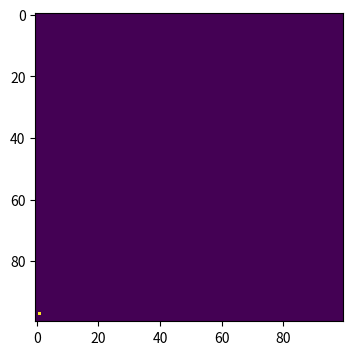
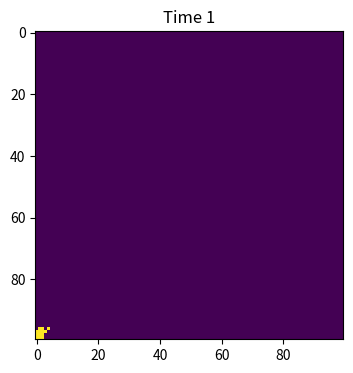
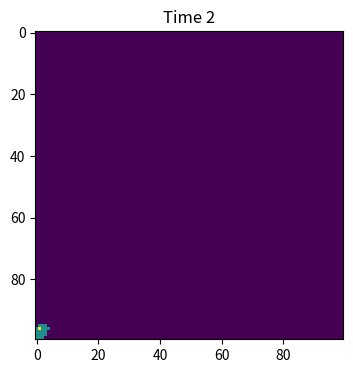
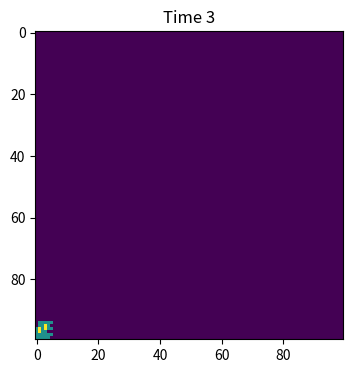
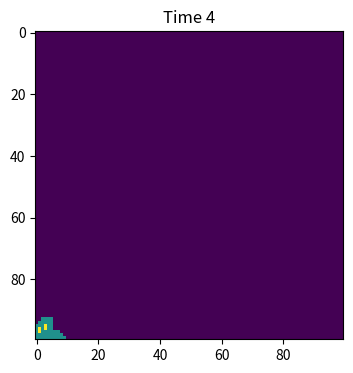
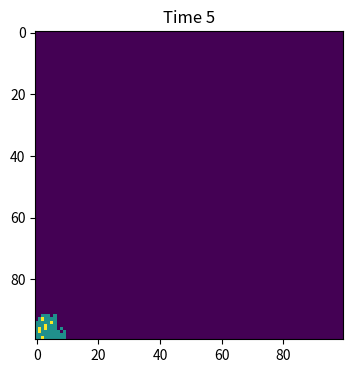
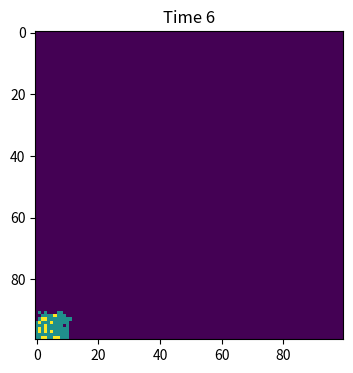
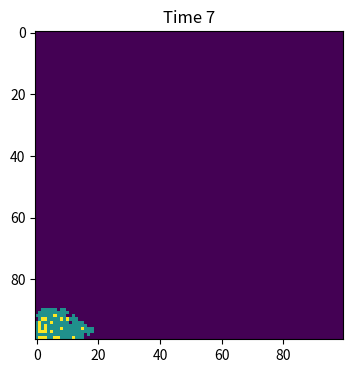
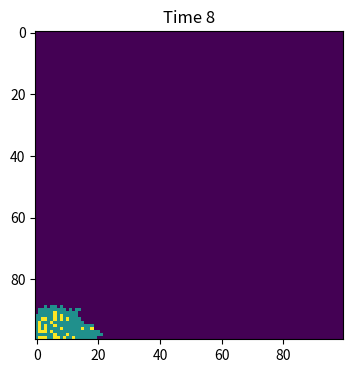
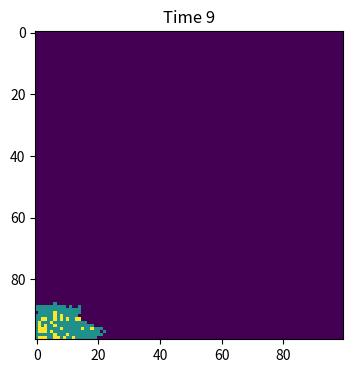
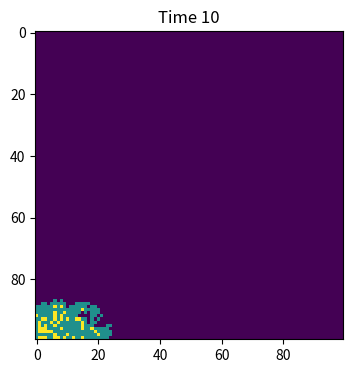
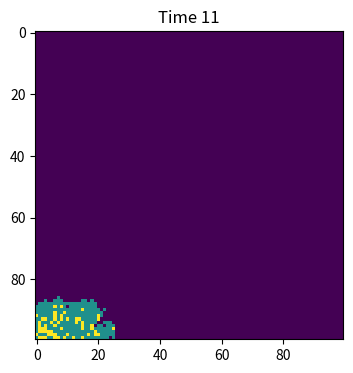
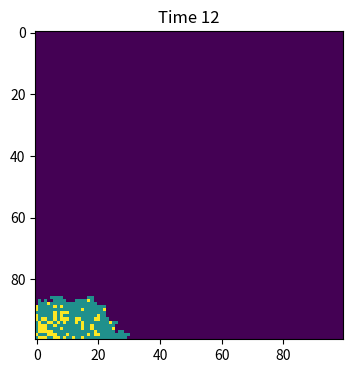
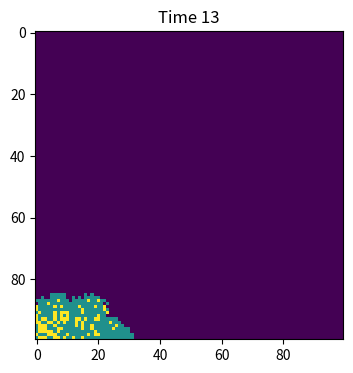
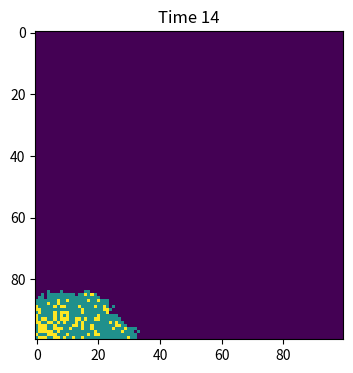
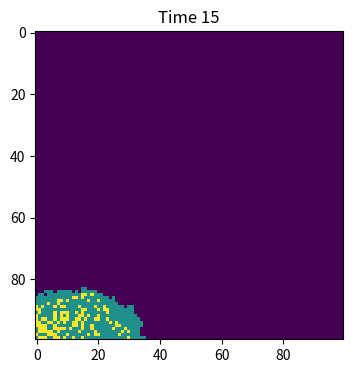

The matplotlib source for these figures, in order:
import numpy as np
import matplotlib.pyplot as plt
from matplotlib import cm
population = np.zeros((100,100))
#choose a infection point
outbreak = np.random.choice(range(100),2)
population[outbreak[0], outbreak[1]] = 1
#draw the initial image
plt.figure(figsize=(6,4),dpi=150)
plt.imshow(population, cmap='viridis', interpolation='nearest')
#set the variables
beta=0.3
gamma=0.05
m=outbreak[0]
n=outbreak[1]

# define a function to choose the eight neighbors around the infected point
def get_neighbors(x, y):
    x_min, x_max = max(0, x - 1), min(population.shape[0] - 1, x + 1)
    y_min, y_max = max(0, y - 1), min(population.shape[1] - 1, y + 1)
    return np.array([[i, j] for i in range(x_min, x_max + 1) for j in range(y_min, y_max + 1) if (i, j) != (x, y)])

#loop 100 times
for t in range(0,100):
    for x in range(0,100):
        for y in range(0,100):
            #for the points that are infected, they can infect their neighbors and recover
            if population[x,y]==1:
                infecting_neighbors= get_neighbors(x,y)
                for i,j in infecting_neighbors:
                    #if the neighbors are susceptible, randomly infect them
                    if population[i,j]==0:
                        if np.random.choice([True,False],p=[beta,1-beta]):
                            population[i,j]=1
                #whether the infected point will recover
                if np.random.choice([True,False], p=[gamma,1-gamma]):
                    population[x,y]=2
    plt.clf()
    plt.imshow(population, cmap='viridis', interpolation='nearest')
    plt.title(f'Time {t+1}')
    plt.pause(0.03)
plt.pause(3)
plt.clf()
